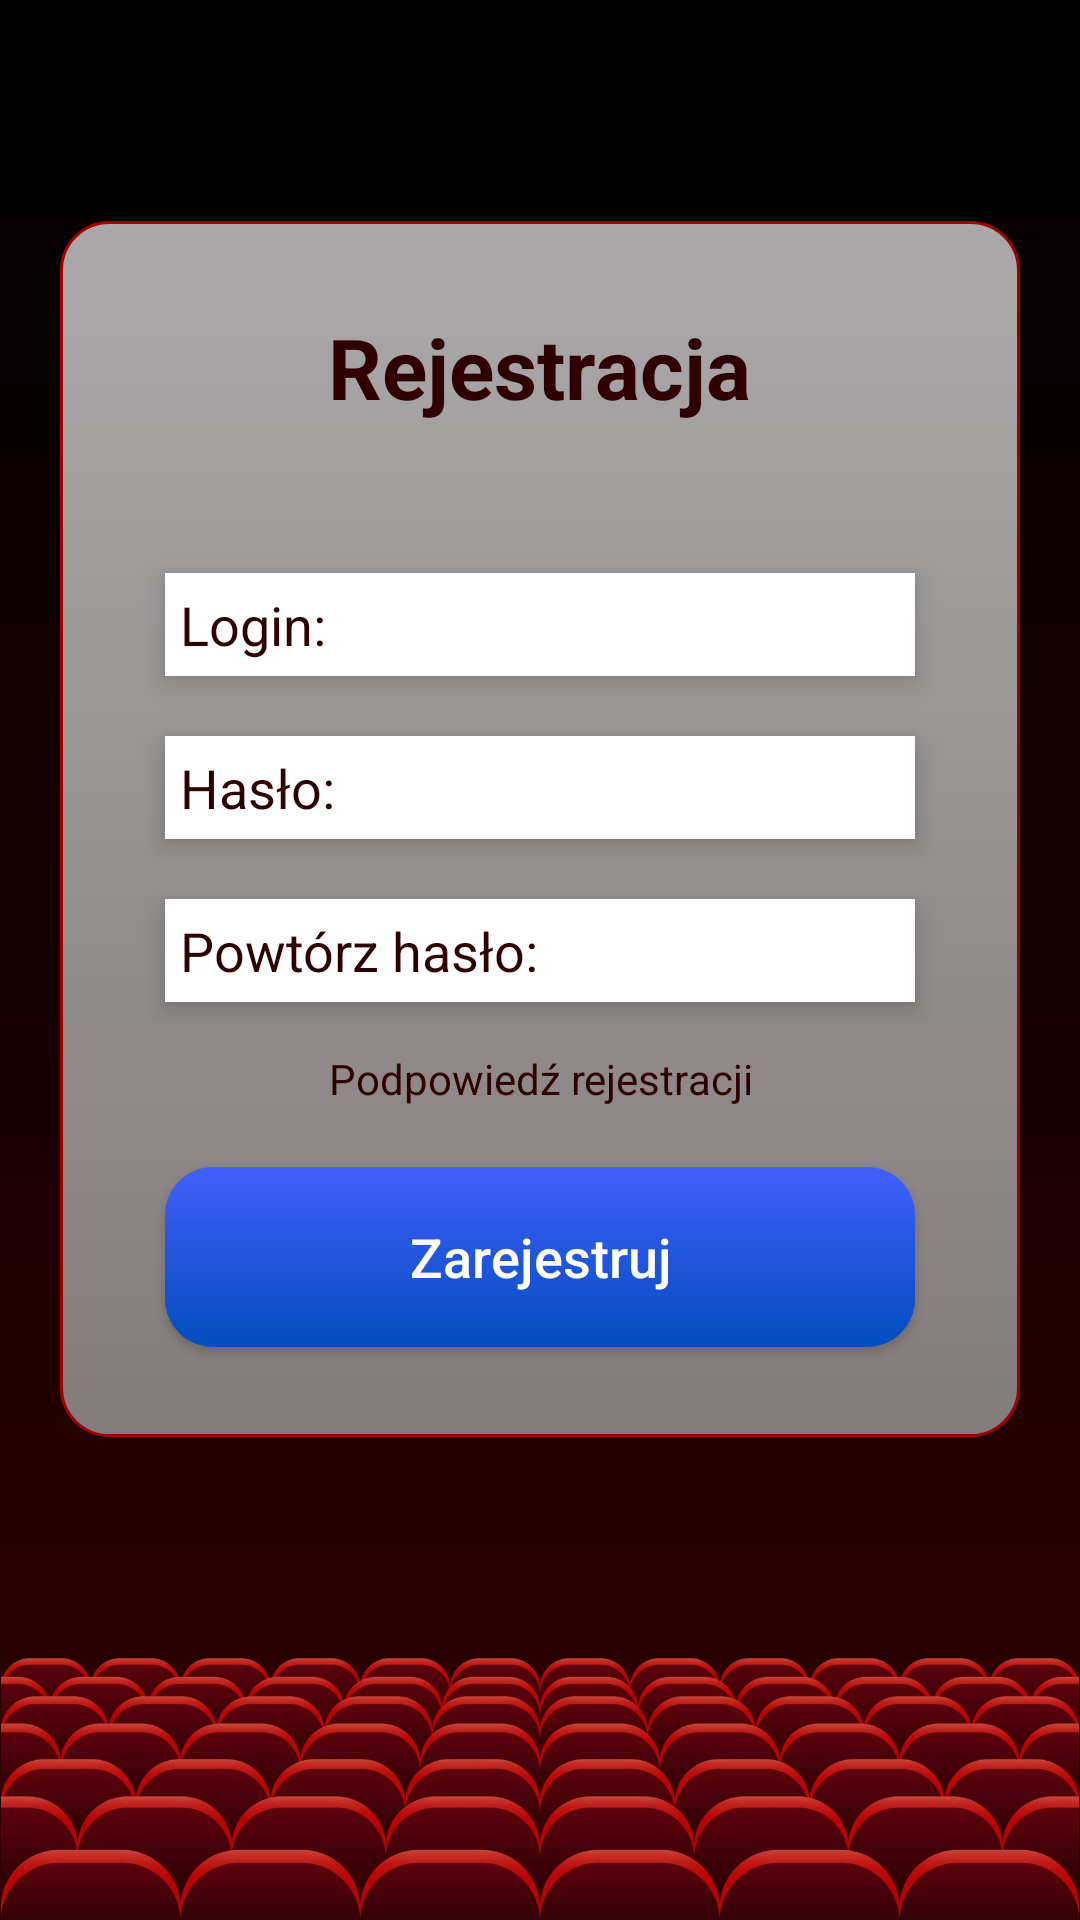

Reconstruct the res/layout file that produces this screen, plus the resources it refers to.
<!-- AndroidManifest.xml: application theme Theme.Applause -->
<!-- res/layout/activity_registration.xml -->
<?xml version="1.0" encoding="utf-8"?>
<RelativeLayout xmlns:android="http://schemas.android.com/apk/res/android"
    xmlns:app="http://schemas.android.com/apk/res-auto"
    xmlns:tools="http://schemas.android.com/tools"
    android:layout_width="match_parent"
    android:layout_height="match_parent"
    android:background="@drawable/gradient"
    tools:context=".Registration">

    <RelativeLayout
        android:layout_width="match_parent"
        android:layout_height="wrap_content"
        android:layout_above="@+id/background_img"
        android:layout_alignParentTop="true">

        <RelativeLayout
            android:layout_width="320dp"
            android:layout_height="wrap_content"
            android:layout_centerInParent="true"
            android:background="@drawable/custom_menu_box"
            android:clipToPadding="false"
            android:padding="30dp">

            <TextView
                android:id="@+id/registration_header"
                android:layout_width="wrap_content"
                android:layout_height="wrap_content"
                android:layout_alignParentTop="true"
                android:layout_centerHorizontal="true"
                android:gravity="center"
                android:text="Rejestracja"
                android:textAllCaps="false"
                android:textColor="@color/native_dark_red"
                android:textSize="28dp"
                android:textStyle="bold" />

            <EditText
                android:id="@+id/login_input"
                android:layout_width="250dp"
                android:layout_height="wrap_content"
                android:layout_below="@+id/registration_header"
                android:layout_centerHorizontal="true"
                android:layout_marginTop="50dp"
                android:background="@color/white"
                android:elevation="5dp"
                android:hint="Login:"
                android:padding="5dp"
                android:textColor="@color/native_dark_red"
                android:textColorHint="@color/native_dark_red"
                android:textSize="18dp" />

            <EditText
                android:id="@+id/password_input"
                android:layout_width="250dp"
                android:layout_height="wrap_content"
                android:layout_below="@+id/login_input"
                android:layout_centerHorizontal="true"
                android:layout_marginTop="20dp"
                android:background="@color/white"
                android:elevation="5dp"
                android:hint="Hasło:"
                android:inputType="textPassword"
                android:padding="5dp"
                android:textColor="@color/native_dark_red"
                android:textColorHint="@color/native_dark_red"
                android:textSize="18dp" />

            <EditText
                android:id="@+id/password_check_input"
                android:layout_width="250dp"
                android:layout_height="wrap_content"
                android:layout_below="@+id/password_input"
                android:layout_centerHorizontal="true"
                android:layout_marginTop="20dp"
                android:background="@color/white"
                android:elevation="5dp"
                android:hint="Powtórz hasło:"
                android:inputType="textPassword"
                android:padding="5dp"
                android:textColor="@color/native_dark_red"
                android:textColorHint="@color/native_dark_red"
                android:textSize="18dp" />

            <TextView
                android:id="@+id/registration_hint"
                android:layout_width="wrap_content"
                android:layout_height="wrap_content"
                android:layout_below="@id/password_check_input"
                android:layout_centerHorizontal="true"
                android:layout_marginTop="16dp"
                android:gravity="center"
                android:text="Podpowiedź rejestracji"
                android:textAllCaps="false"
                android:textColor="@color/native_dark_red"
                android:textSize="14dp" />

            <androidx.appcompat.widget.AppCompatButton
                android:id="@+id/register_btn"
                android:layout_width="250dp"
                android:layout_height="60dp"
                android:layout_below="@+id/registration_hint"
                android:layout_centerHorizontal="true"
                android:layout_marginTop="20dp"
                android:background="@drawable/custom_button"
                android:elevation="5dp"
                android:text="Zarejestruj"
                android:textAllCaps="false"
                android:textColor="@color/white"
                android:textSize="18dp" />

        </RelativeLayout>

    </RelativeLayout>

    <ImageView
        android:id="@+id/background_img"
        android:layout_width="match_parent"
        android:layout_height="wrap_content"
        android:layout_alignParentBottom="true"
        android:adjustViewBounds="true"
        android:src="@drawable/opera_seats" />

</RelativeLayout>
<!-- resources referenced by this layout -->
<resources>
  <color name="native_dark_red">#300000</color>
  <color name="white">#FFFFFFFF</color>
  <!-- drawable custom_button (drawable) -->
  <?xml version="1.0" encoding="utf-8"?>
  <shape xmlns:android="http://schemas.android.com/apk/res/android"
      android:shape="rectangle">
  
     
      <corners android:radius="16dp"/>
      <gradient android:type="linear"
          android:angle="90"
          android:startColor="#024DC1"
          android:endColor="#415FFA"/>
  
  
  </shape>
  <!-- drawable custom_menu_box (drawable) -->
  <?xml version="1.0" encoding="utf-8"?>
  <shape xmlns:android="http://schemas.android.com/apk/res/android"
      android:shape="rectangle">
  
      <stroke  android:width="1dp" android:color="@color/native_red"/>
      <corners android:radius="16dp"/>
      <gradient android:type="linear"
          android:angle="90"
          android:startColor="@color/menu_hard"
          android:endColor="@color/menu_soft"/>
  
  </shape>
  <!-- drawable gradient (drawable) -->
  <?xml version="1.0" encoding="utf-8"?>
  <shape xmlns:android="http://schemas.android.com/apk/res/android">
      <gradient
          android:type="linear"
          android:angle="90"
          android:startColor="@color/native_dark_red"
          android:endColor="@color/black"/>
  </shape>
  <!-- drawable opera_seats: png bitmap (drawable, 507569 bytes) -->
  <style name="Theme.Applause" parent="Theme.MaterialComponents.DayNight.NoActionBar">
          
          <item name="colorPrimary">@color/purple_500</item>
          <item name="colorPrimaryVariant">@color/purple_700</item>
          <item name="colorOnPrimary">@color/white</item>
          
          <item name="colorSecondary">@color/teal_200</item>
          <item name="colorSecondaryVariant">@color/teal_700</item>
          <item name="colorOnSecondary">@color/black</item>
          
          <item name="android:statusBarColor" tools:targetApi="l">?attr/colorPrimaryVariant</item>
          
      </style>
  <color name="native_red">#A10000</color>
  <color name="menu_hard">#CC9A9A9A</color>
  <color name="menu_soft">#CCD3D3D3</color>
  <color name="black">#FF000000</color>
  <color name="purple_500">#FF6200EE</color>
  <color name="purple_700">#FF3700B3</color>
  <color name="teal_200">#FF03DAC5</color>
  <color name="teal_700">#FF018786</color>
</resources>
